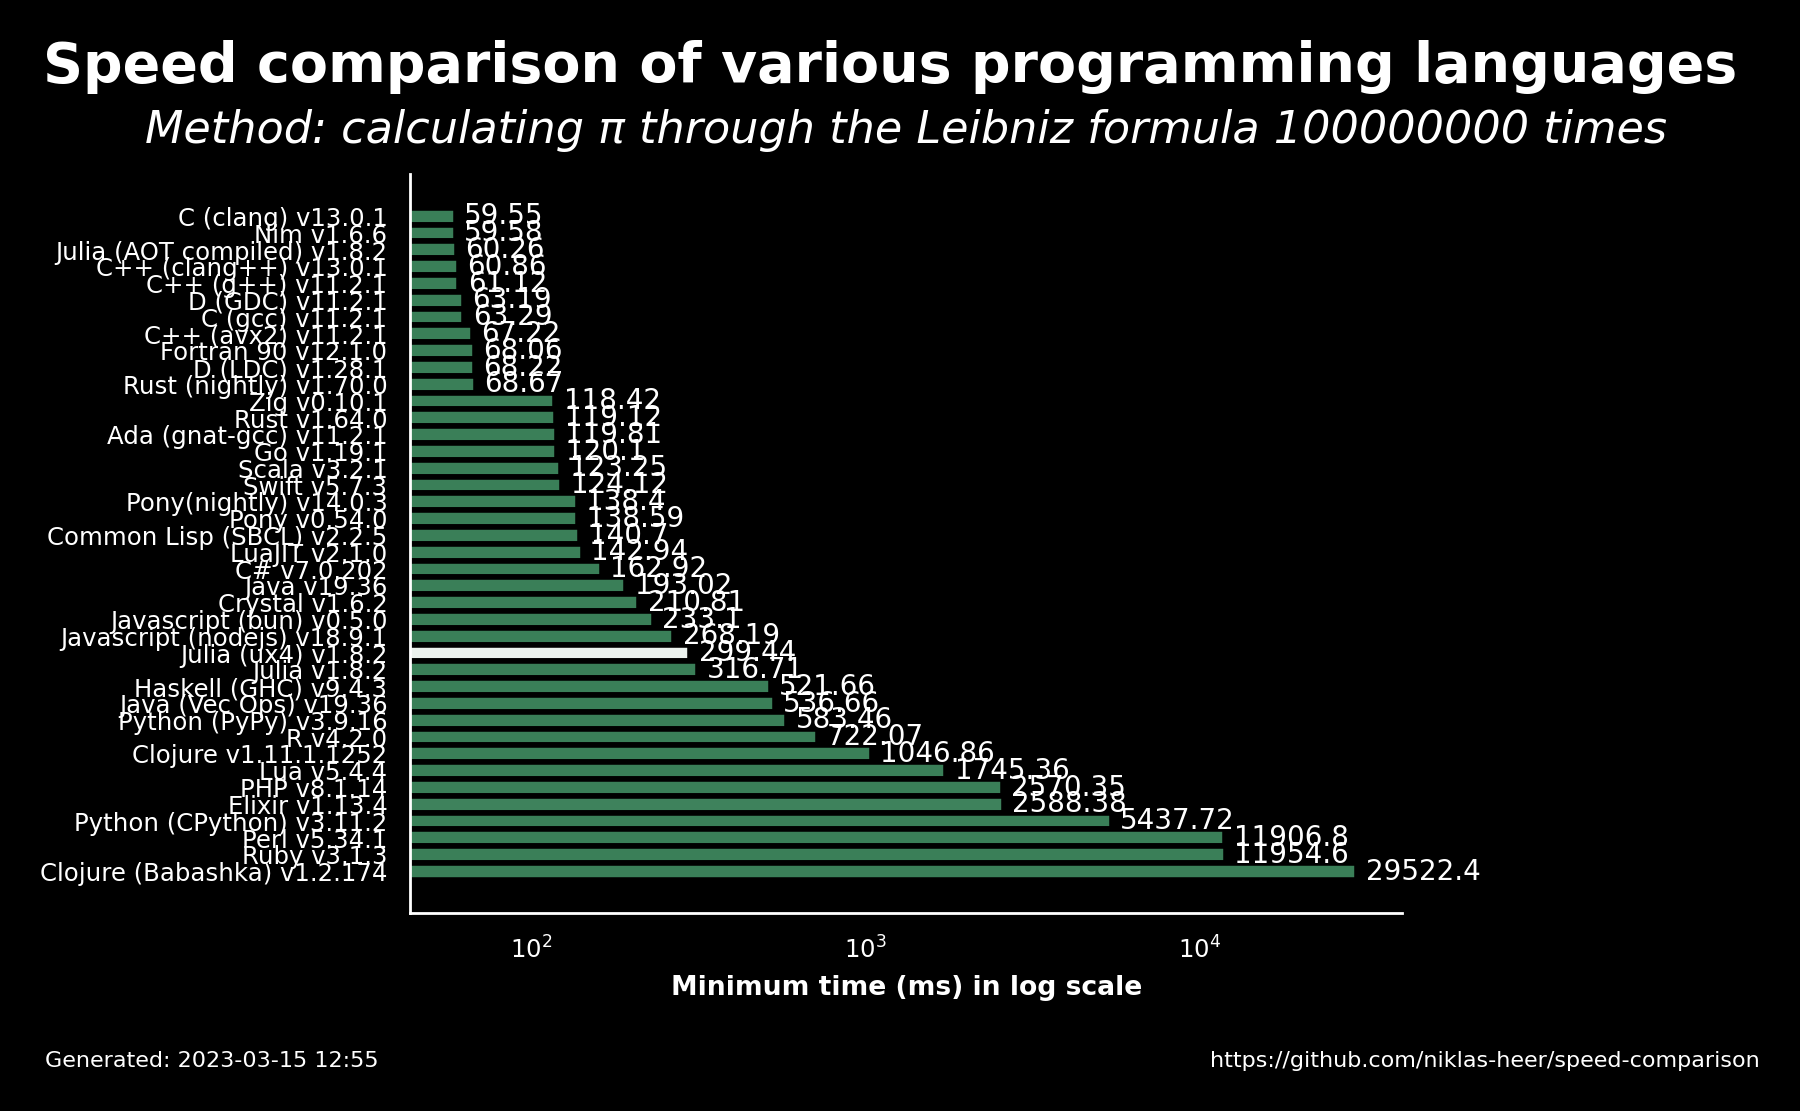

The data file committed next to this chart (first rows):
name, version, median, min, max, accuracy
C (clang), 13.0.1, 61.7, 59.55, 68.22, 8.497
Nim, 1.6.6, 61.28, 59.58, 67.76, 8.498
Julia (AOT compiled), 1.8.2, 60.5, 60.26, 60.85, 8.497
C++ (clang++), 13.0.1, 67.24, 60.86, 68.01, 8.497
C++ (g++), 11.2.1, 61.27, 61.12, 62.85, 8.497
D (GDC), 11.2.1, 67.65, 63.19, 68.22, 8.497
C (gcc), 11.2.1, 67.26, 63.29, 67.86, 8.497
C++ (avx2), 11.2.1, 67.48, 67.22, 68.76, 8.497
Fortran 90, 12.1.0, 68.14, 68.06, 68.59, 8.497
D (LDC), 1.28.1, 68.42, 68.22, 68.77, 8.497
Rust (nightly), 1.70.0, 68.73, 68.67, 69.56, 8.497
Zig, 0.10.1, 118.5, 118.4, 135.8, 8.497
Rust, 1.64.0, 119.8, 119.1, 135.9, 8.497
Ada (gnat-gcc), 11.2.1, 121.8, 119.8, 136.3, 8.497
Go, 1.19.1, 120.2, 120.1, 136.9, 8.497
Scala, 3.2.1, 137.8, 123.2, 137.9, 8.497
Swift, 5.7.3, 124.4, 124.1, 124.7, 8.497
Pony(nightly), 14.0.3, 139.2, 138.4, 139.2, 8.497
Pony, 0.54.0, 139, 138.6, 139, 8.497
Common Lisp (SBCL), 2.2.5, 142.2, 140.7, 142.5, 8.497
LuaJIT, 2.1.0, 160.1, 142.9, 160.6, 8.497
C#, 7.0.202, 181.0, 162.9, 185, 8.497
Java, 19.36, 194.7, 193, 195, 8.497
Crystal, 1.6.2, 236.4, 210.8, 237.2, 8.497
Javascript (bun), 0.5.0, 257.7, 233.1, 260.7, 8.497
Javascript (nodejs), 18.9.1, 269.1, 268.2, 269.9, 8.497
Julia (ux4), 1.8.2, 302.8, 299.4, 324.9, 5.534
Julia, 1.8.2, 320.9, 316.7, 350.6, 8.497
Haskell (GHC), 9.4.3, 531.6, 521.7, 531.7, 8.497
Java (Vec Ops), 19.36, 549.2, 536.7, 557.5, 8.497
Python (PyPy), 3.9.16, 584.6, 583.5, 586.9, 8.497
R, 4.2.0, 731.4, 722.1, 731.9, 8.497
Clojure, 1.11.1.1252, 1092, 1047, 1159, 8.497
Lua, 5.4.4, 1747, 1745, 1988, 8.497
PHP, 8.1.14, 2632, 2570, 2912, 8.497
Elixir, 1.13.4, 2611, 2588, 2927, 8.433
Python (CPython), 3.11.2, 5442, 5438, 5459, 8.497
Perl, 5.34.1, 11919, 11907, 13725, 8.497
Ruby, 3.1.3, 12600, 11955, 12801, 8.497
Clojure (Babashka), 1.2.174, 29533, 29522, 29734, 8.497
